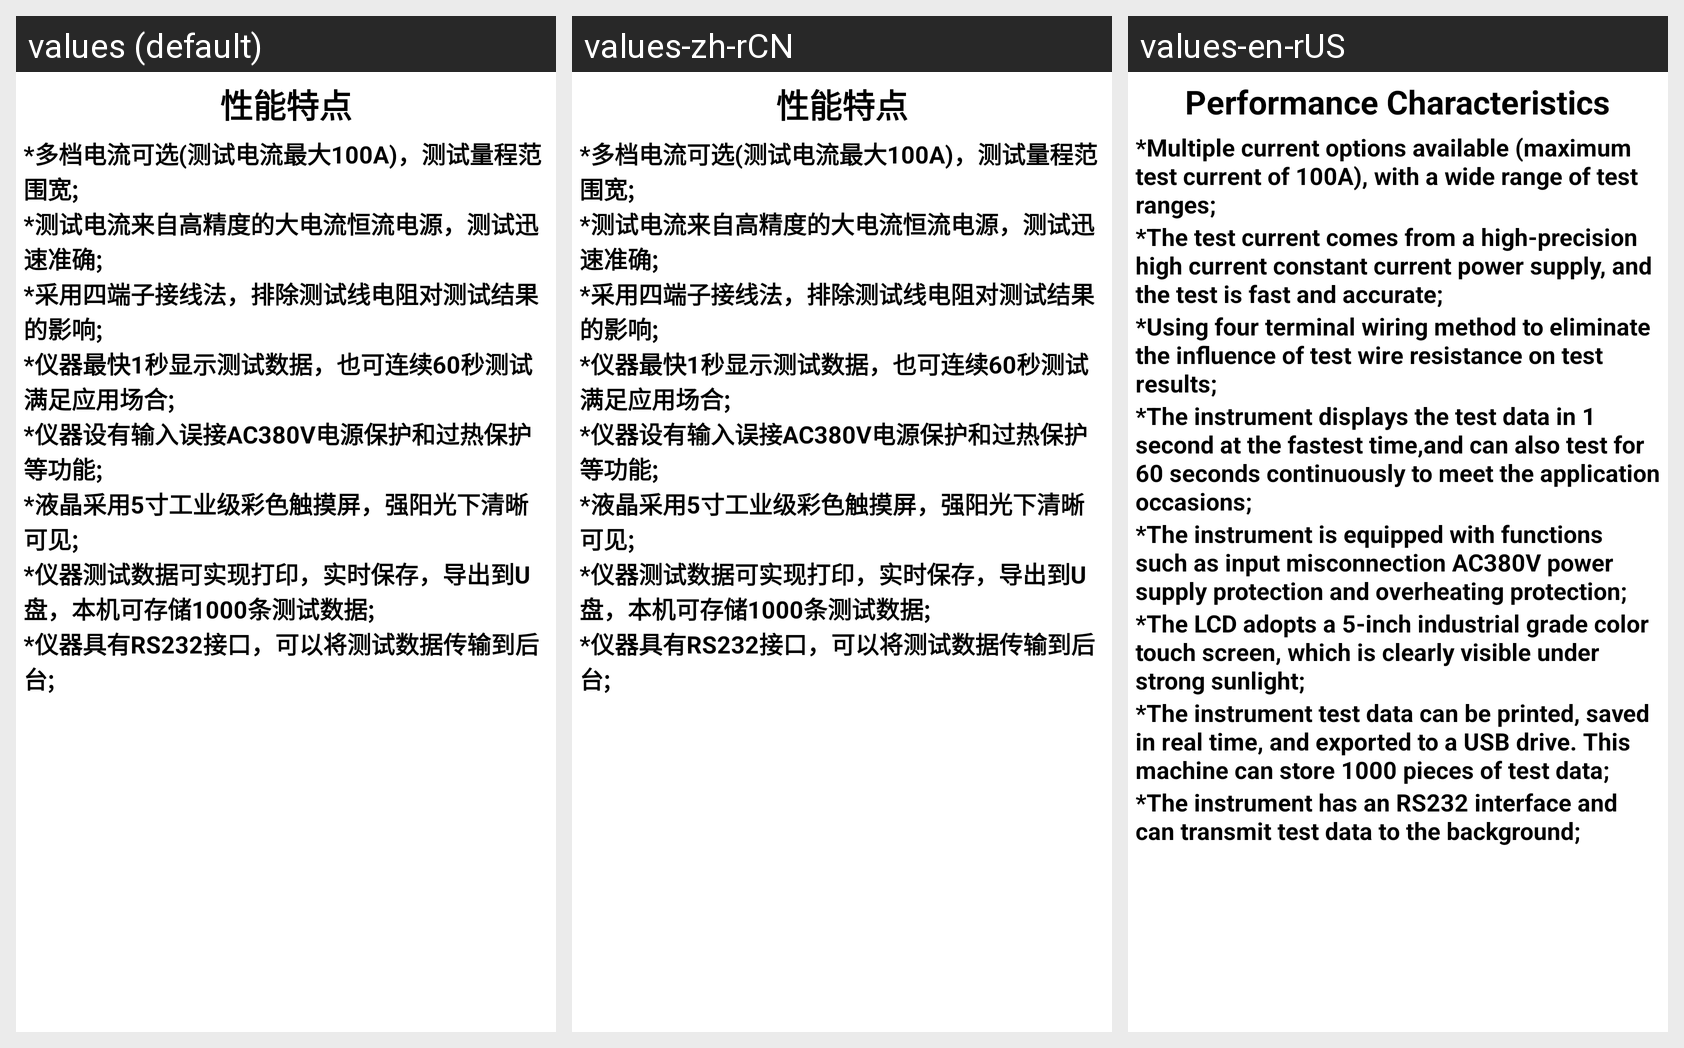

Translations of the strings shown on this Android screen, per locale in the grid:
Android screen res/layout/hl_cpsc_xntd_layout.xml rendered under 3 locales, left to right: values (default), values-zh-rCN, values-en-rUS. Device: Nexus 5 (rendered at 1080×1920; each locale shown at half size, 540×960, under a caption strip naming it); theme Theme.YcAllBlueTooth2.
Strings drawn on this screen, with the default value and each locale's value (text and hints the layout hard-codes, and strings that could not be matched under every locale, appear in the picture but are not listed):

xingnengtedian
  values: 性能特点
  values-zh-rCN: 性能特点
  values-en-rUS: Performance Characteristics

hl_cpsc_xntd1
  values: *多档电流可选(测试电流最大100A)，测试量程范围宽;
  values-zh-rCN: *多档电流可选(测试电流最大100A)，测试量程范围宽;
  values-en-rUS: *Multiple current options available (maximum test current of 100A), with a wide range of test ranges;

hl_cpsc_xntd2
  values: *测试电流来自高精度的大电流恒流电源，测试迅速准确;
  values-zh-rCN: *测试电流来自高精度的大电流恒流电源，测试迅速准确;
  values-en-rUS: *The test current comes from a high-precision high current constant current power supply, and the test is fast and accurate;

hl_cpsc_xntd3
  values: *采用四端子接线法，排除测试线电阻对测试结果的影响;
  values-zh-rCN: *采用四端子接线法，排除测试线电阻对测试结果的影响;
  values-en-rUS: *Using four terminal wiring method to eliminate the influence of test wire resistance on test results;

hl_cpsc_xntd4
  values: *仪器最快1秒显示测试数据，也可连续60秒测试满足应用场合;
  values-zh-rCN: *仪器最快1秒显示测试数据，也可连续60秒测试满足应用场合;
  values-en-rUS: *The instrument displays the test data in 1 second at the fastest time,and can also test for 60 seconds continuously to meet the application occasions;

hl_cpsc_xntd5
  values: *仪器设有输入误接AC380V电源保护和过热保护等功能;
  values-zh-rCN: *仪器设有输入误接AC380V电源保护和过热保护等功能;
  values-en-rUS: *The instrument is equipped with functions such as input misconnection AC380V power supply protection and overheating protection;

hl_cpsc_xntd6
  values: *液晶采用5寸工业级彩色触摸屏，强阳光下清晰可见;
  values-zh-rCN: *液晶采用5寸工业级彩色触摸屏，强阳光下清晰可见;
  values-en-rUS: *The LCD adopts a 5-inch industrial grade color touch screen, which is clearly visible under strong sunlight;

hl_cpsc_xntd7
  values: *仪器测试数据可实现打印，实时保存，导出到U盘，本机可存储1000条测试数据;
  values-zh-rCN: *仪器测试数据可实现打印，实时保存，导出到U盘，本机可存储1000条测试数据;
  values-en-rUS: *The instrument test data can be printed, saved in real time, and exported to a USB drive. This machine can store 1000 pieces of test data;

hl_cpsc_xntd8
  values: *仪器具有RS232接口，可以将测试数据传输到后台;
  values-zh-rCN: *仪器具有RS232接口，可以将测试数据传输到后台;
  values-en-rUS: *The instrument has an RS232 interface and can transmit test data to the background;
